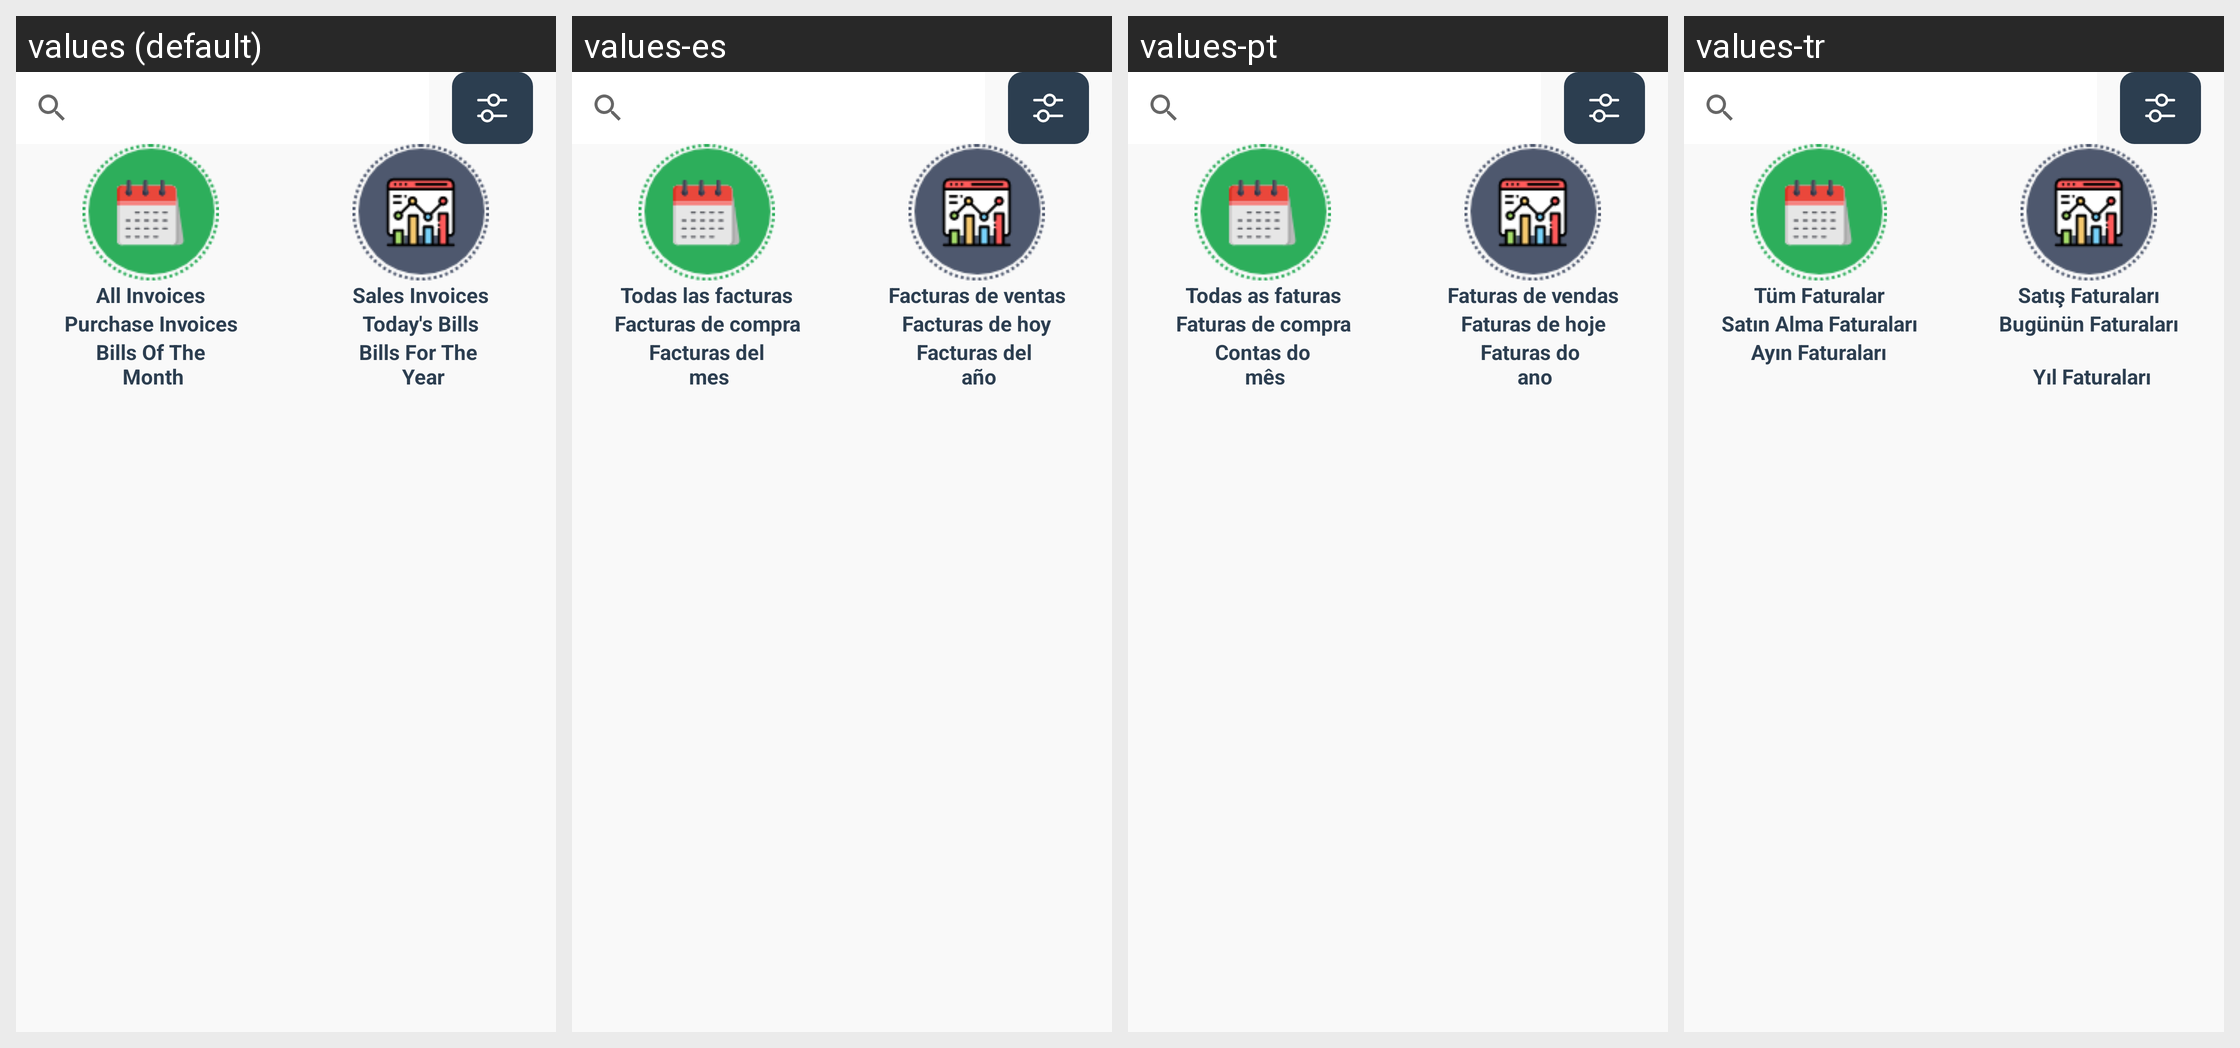

For this localized Android screen grid, give each drawn string resource with its value in every locale shown.
Android screen res/layout/fragment_billing.xml rendered under 4 locales, left to right: values (default), values-es, values-pt, values-tr. Device: Nexus 5 (rendered at 1080×1920; each locale shown at half size, 540×960, under a caption strip naming it); theme Theme.Cashier.
Other locales in the repository, not shown: values-ar, values-fr, values-gmh, values-hi, values-ja, values-ru, values-zh.
Strings drawn on this screen, with the default value and each locale's value (text and hints the layout hard-codes, and strings that could not be matched under every locale, appear in the picture but are not listed):

all_invoices
  values: All Invoices
  values-es: Todas las facturas
  values-pt: Todas as faturas
  values-tr: Tüm Faturalar

sales_invoices
  values: Sales Invoices
  values-es: Facturas de ventas
  values-pt: Faturas de vendas
  values-tr: Satış Faturaları

purchase_invoices
  values: Purchase Invoices
  values-es: Facturas de compra
  values-pt: Faturas de compra
  values-tr: Satın Alma Faturaları

today_s_bills
  values: Today's Bills
  values-es: Facturas de hoy
  values-pt: Faturas de hoje
  values-tr: Bugünün Faturaları

bills_of_the_n_month
  values: Bills Of The
       Month
  values-es: Facturas del
       mes
  values-pt: Contas do
       mês
  values-tr: Ayın Faturaları
      

bills_for_the_n_year
  values: Bills For The 
       Year
  values-es: Facturas del 
       año
  values-pt: Faturas do 
       ano
  values-tr: 
       Yıl Faturaları
